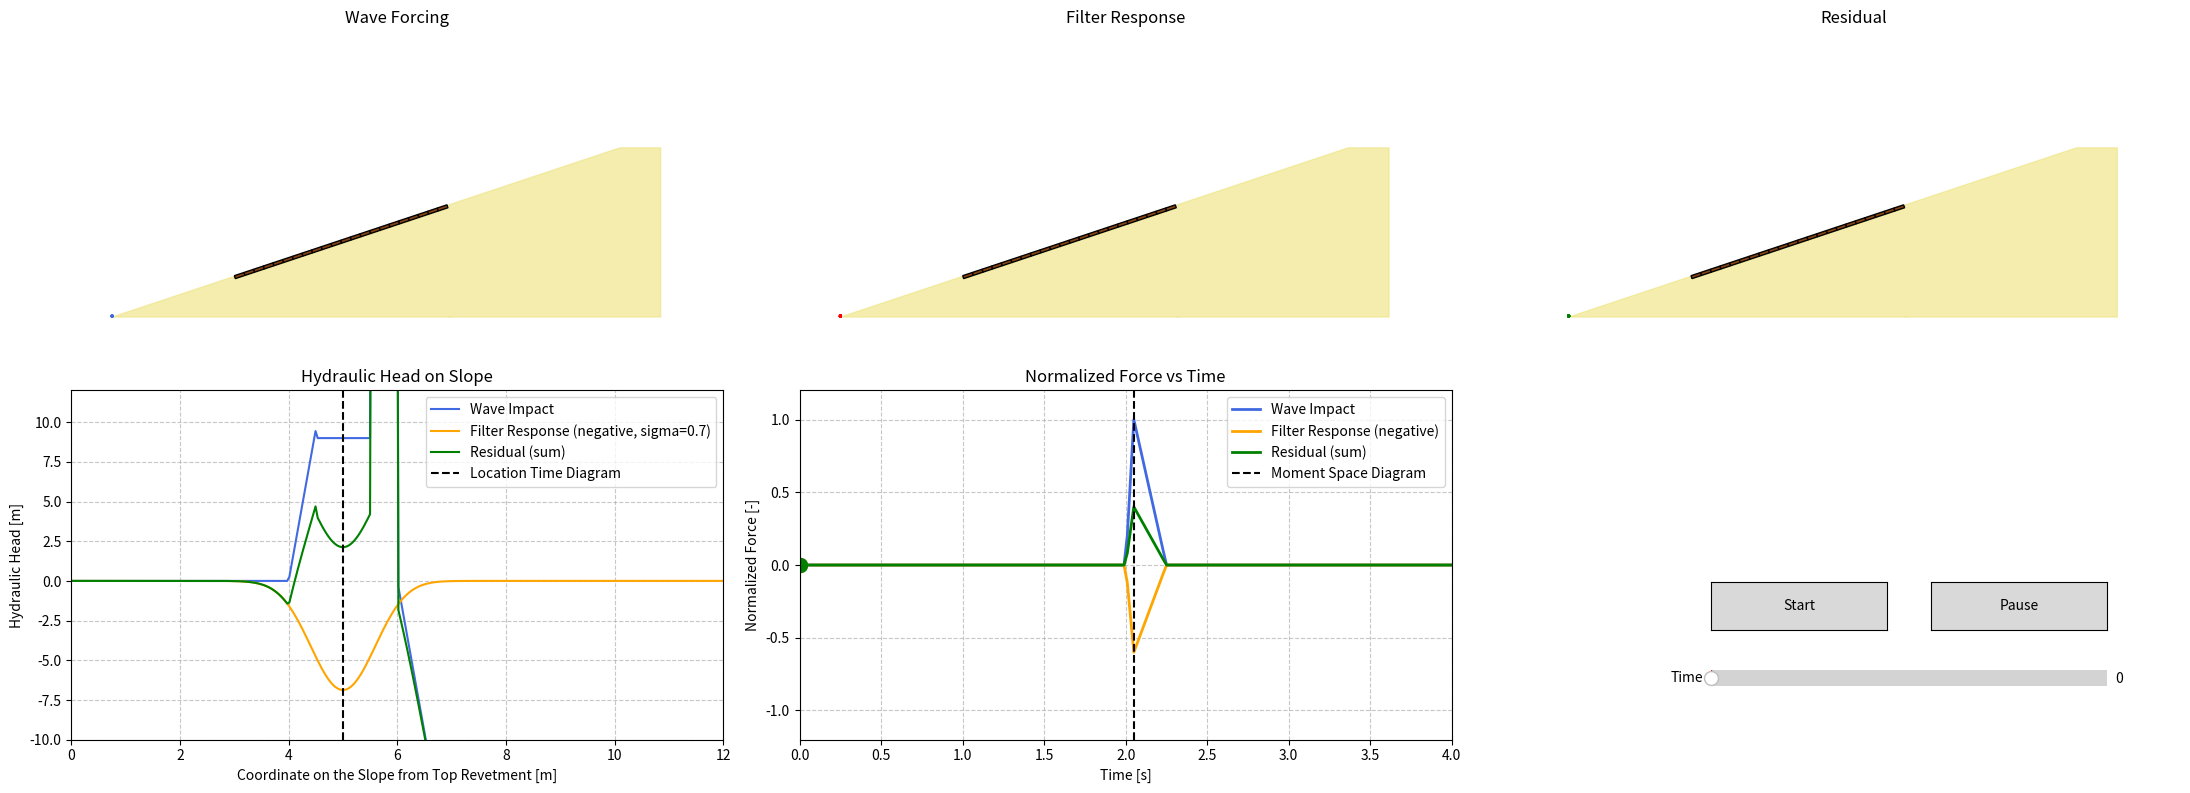

The matplotlib source for this figure:
import numpy as np
import matplotlib.pyplot as plt
from scipy.special import erf
from matplotlib.animation import FuncAnimation
from matplotlib.widgets import Button, Slider
from scipy.interpolate import interp1d

# --- Dike Profile & Block Coordinates (unchanged) ---
x_base = [0, 6, 6.05, 16.55, 16.5, 24.9, 26.9]
y_base = [0, 2, 1.86, 5.36, 5.5, 8.3, 8.3]
x_start, y_start = 6.05, 1.86
block_width = 0.5
block_height = 0.15
n_blocks = 22
slope = 1 / 3
angle_rad = np.arctan(slope)
slope_angle = np.degrees(angle_rad)
x_step = block_width * np.cos(angle_rad)
y_step = block_width * np.sin(angle_rad)
block_x = [x_start + i * x_step for i in range(n_blocks)]
block_y = [y_start + i * y_step for i in range(n_blocks)]
block_x_centers = [block_x[j] + block_width / 2 for j in range(n_blocks)]
block_y_centers = [
    block_y[j] + np.sin(angle_rad) * (block_width / 2) + block_height / 2
    for j in range(n_blocks)
]

# --- Slope coordinate (xx) for plot 4 ---
xx = np.linspace(0, 12, 300)

# --- Blue curve: Trapezoid (wave impact) ---
wave_impact_x = np.piecewise(
    xx,
    [xx < 4, (xx >= 4) & (xx < 4.5), (xx >= 4.5) & (xx < 5.5), (xx >= 5.5) & (xx < 6), xx >= 6],
    [
        0,
        lambda x: (x - 4) * (9.54 / 0.5),           # Rise from 0 to 9.54
        9,54,
        lambda x: 9.54 - (x - 5.5) * (9.54 / 0.5),    # Fall from 9,54 to 0
        0
    ]
)
A = 10
x1 = 4.5
x2 = 5.5
sigma = 0.7
filter_response_x = A * (erf((xx - x1) / sigma) - erf((xx - x2) / sigma)) / 2
filter_response_x = -filter_response_x
residual_x = filter_response_x + wave_impact_x  # CHANGED TO SUM

# --- Convert xx to y_along_slope for interpolation over y ---
y_along_slope = y_start + slope * xx

# --- Interpolators for y coordinates ---
wave_head_from_y = interp1d(y_along_slope, wave_impact_x, bounds_error=False, fill_value=0)
filter_head_from_y = interp1d(y_along_slope, filter_response_x, bounds_error=False, fill_value=0)
residual_head_from_y = interp1d(y_along_slope, residual_x, bounds_error=False, fill_value=0)

block_heads_wave_impact = wave_head_from_y(block_y_centers)
block_heads_filter = filter_head_from_y(block_y_centers)
block_heads_residual = residual_head_from_y(block_y_centers)

# --- For subplot 5 (time-plot): New time vector and force definitions ---
tt = np.linspace(0, 4, 200)  # Extended time: 0 to 4 seconds

# Define the "pulse" between 2.0s and 2.25s
wave_impact_t = np.zeros_like(tt)
filter_response_t = np.zeros_like(tt)

pulse_indices = (tt >= 2.0) & (tt <= 2.25)
pulse_t = tt[pulse_indices] - 2.0  # Pulse time: 0 to 0.25s
# Original pulse profile (triangle): 0 → 10 at t=0.05, then 0 at t=0.25
wave_impact_t[pulse_indices] = np.interp(
    pulse_t, [0, 0.05, 0.25], [0, 10, 0]
)
filter_response_t[pulse_indices] = np.interp(
    pulse_t, [0, 0.05, 0.25], [0, 6, 0]
)
filter_response_t = -filter_response_t  # Negative filter response in time

residual_t = filter_response_t + wave_impact_t

# Normalize by the maximum force (which is still 10)
norm_factor = np.max(np.abs(wave_impact_t))
if norm_factor == 0:
    norm_factor = 1
wave_impact_t /= norm_factor
filter_response_t /= norm_factor
residual_t /= norm_factor

# --- Prepare interpolation functions from plot 5 for animation ---
t_anim = np.linspace(0, 4, 201)
wave_func = interp1d(tt, wave_impact_t, kind='linear', fill_value=0, bounds_error=False)
filter_func = interp1d(tt, filter_response_t, kind='linear', fill_value=0, bounds_error=False)
residual_func = interp1d(tt, residual_t, kind='linear', fill_value=0, bounds_error=False)

# --- Plot Setup: 2 rows, 3 columns (figure size increased) ---
fig, axes = plt.subplots(2, 3, figsize=(22, 8))

def plot_blocks(ax):
    ax.fill_between(x_base, y_base, 0, color='khaki', alpha=0.7)
    for i in range(n_blocks):
        rect = plt.Rectangle((block_x[i], block_y[i]), block_width, block_height,
                             angle=slope_angle, color='saddlebrown', ec='black', lw=1)
        ax.add_patch(rect)
    ax.set_xlim(-2, 30)
    ax.set_ylim(-2, 14)
    ax.set_aspect('equal')
    ax.axis('off')

# --- Animated Subplots 1–3 (top row) ---
for i in range(3):
    plot_blocks(axes[0, i])
titles = ["Wave Forcing", "Filter Response", "Residual"]
for i in range(3):
    axes[0, i].set_title(titles[i])

# --- Animated Arrows for Each Plot (as before, but with correct y) ---
arrow_objs = [[], [], []]
colors = ['royalblue', 'red', 'green']
block_heads = [block_heads_wave_impact, block_heads_filter, block_heads_residual]

for plot_idx in range(3):
    for _ in range(n_blocks):
        arr = axes[0, plot_idx].arrow(0, 0, 0, 0, head_width=0.1, head_length=0.1, 
                                      fc=colors[plot_idx], ec=colors[plot_idx])
        arrow_objs[plot_idx].append(arr)

# --- Plot 4: Hydraulic Head vs Slope Coordinate (was axes[1,1], now axes[1,0]) ---

axes[1, 0].plot(xx, wave_impact_x, color='royalblue', label='Wave Impact')
axes[1, 0].plot(xx, filter_response_x, color='orange', label='Filter Response (negative, sigma=0.7)')
axes[1, 0].plot(xx, residual_x, color='green', label='Residual (sum)')
axes[1, 0].axvline(5, color='k', linestyle='--', label='Location Time Diagram')
axes[1, 0].set_xlim(0, 12)
axes[1, 0].set_ylim(-10, 12)
axes[1, 0].set_xlabel('Coordinate on the Slope from Top Revetment [m]')
axes[1, 0].set_ylabel('Hydraulic Head [m]')
axes[1, 0].legend(fontsize=10)
axes[1, 0].grid(True, which='both', linestyle='--', alpha=0.7)
axes[1, 0].set_title("Hydraulic Head on Slope")

# --- Plot 5: Normalized Force-Time Graph (was axes[1,2], now axes[1,1]) ---
line_wave, = axes[1, 1].plot(tt, wave_impact_t, color='royalblue', lw=2, label='Wave Impact')
line_filter, = axes[1, 1].plot(tt, filter_response_t, color='orange', lw=2, label='Filter Response (negative)')
line_resid, = axes[1, 1].plot(tt, residual_t, color='green', lw=2, label='Residual (sum)')
axes[1, 1].plot([2.05, 2.05], [-1.2, 1.2], 'k--', label='Moment Space Diagram')
axes[1, 1].set_xlim(0, 4)
axes[1, 1].set_ylim(-1.2, 1.2)
axes[1, 1].set_xlabel('Time [s]')
axes[1, 1].set_ylabel('Normalized Force [-]')
axes[1, 1].grid(True, which='both', linestyle='--', alpha=0.7)
axes[1, 1].legend(fontsize=10)
axes[1, 1].set_title("Normalized Force vs Time")
dot_wave, = axes[1, 1].plot([0], [wave_impact_t[0]], 'o', color='royalblue', markersize=10)
dot_filter, = axes[1, 1].plot([0], [filter_response_t[0]], 'o', color='orange', markersize=10)
dot_resid, = axes[1, 1].plot([0], [residual_t[0]], 'o', color='green', markersize=10)

# --- Empty axes[1,2] for buttons and slider ---
axes[1, 2].axis('off')

# --- Buttons in axes[1,2]'s location (place high in the axes space) ---
btn_start = Button(plt.axes([0.78, 0.21, 0.08, 0.06]), 'Start')
btn_pause = Button(plt.axes([0.88, 0.21, 0.08, 0.06]), 'Pause')

# --- Slider directly beneath the buttons (same right column) ---
slider_ax = plt.axes([0.78, 0.13, 0.18, 0.04])
time_slider = Slider(slider_ax, 'Time', 0, len(tt) - 1, valinit=0, valstep=1)

# --- Animation Control ---
running = {'animate': False}
current_frame = {'frame': 0}

def update_arrows_and_dots(frame):
    t = tt[frame]
    scale = float(wave_func(t))
    filter_scale = float(filter_func(t))
    resid_scale = float(residual_func(t))
    scaled_heads = [
        block_heads_wave_impact * scale,
        block_heads_filter * scale,
        block_heads_residual * scale
    ]
    for i in range(3):
        for j, arr in enumerate(arrow_objs[i]):
            arrow_x = block_x[j] + block_width / 2
            arrow_y = block_y_centers[j]
            F = -scaled_heads[i][j]   # <--- FLIP DIRECTION
            arrow_dx = -np.sin(angle_rad) * F
            arrow_dy = np.cos(angle_rad) * F
            arr.remove()
            arr_new = axes[0, i].arrow(arrow_x, arrow_y, arrow_dx, arrow_dy,
                                       head_width=0.1, head_length=0.1, 
                                       fc=colors[i], ec=colors[i])
            arrow_objs[i][j] = arr_new
    # Update dots in the normalized force-time plot
    dot_wave.set_data([t], [scale])
    dot_filter.set_data([t], [filter_scale])
    dot_resid.set_data([t], [resid_scale])
    fig.canvas.draw_idle()

def animate(frame):
    if not running['animate']:
        frame = current_frame['frame']
    else:
        current_frame['frame'] = frame
    update_arrows_and_dots(frame)
    return sum(arrow_objs, []) + [dot_wave, dot_filter, dot_resid]

def start(event):
    running['animate'] = True

def pause(event):
    running['animate'] = False

def slider_update(val):
    running['animate'] = False
    current_frame['frame'] = int(time_slider.val)
    update_arrows_and_dots(current_frame['frame'])

btn_start.on_clicked(start)
btn_pause.on_clicked(pause)
time_slider.on_changed(slider_update)

# --- Run Animation ---
ani = FuncAnimation(fig, animate, frames=len(tt), interval=50, blit=False, repeat=True)
plt.tight_layout()
plt.show()
